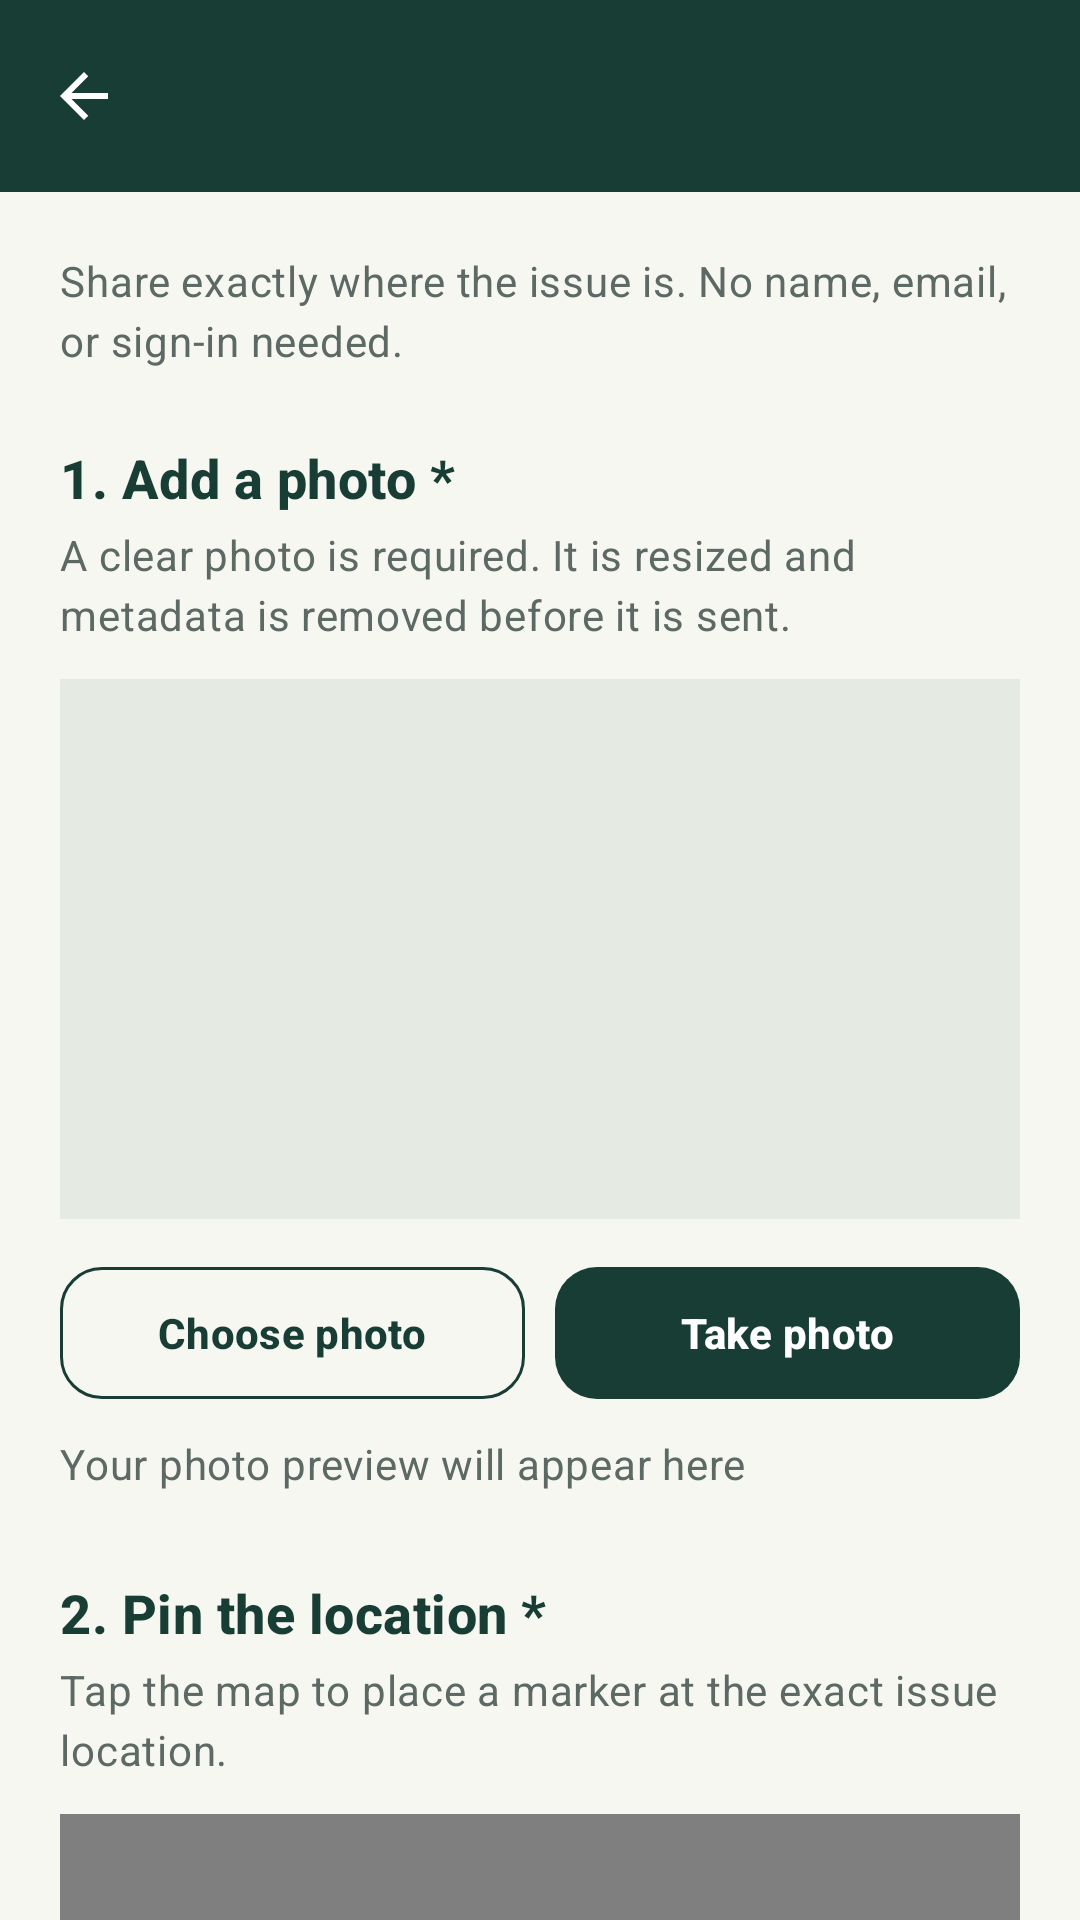

Reconstruct the res/layout file that produces this screen, plus the resources it refers to.
<!-- AndroidManifest.xml: application theme Theme.Civicpin -->
<!-- res/layout/activity_report.xml -->
<?xml version="1.0" encoding="utf-8"?>
<LinearLayout xmlns:android="http://schemas.android.com/apk/res/android"
    xmlns:app="http://schemas.android.com/apk/res-auto"
    android:layout_width="match_parent"
    android:layout_height="match_parent"
    android:background="@color/base"
    android:orientation="vertical">

    <com.google.android.material.appbar.MaterialToolbar
        android:id="@+id/toolbar"
        android:layout_width="match_parent"
        android:layout_height="wrap_content"
        android:background="@color/forest"
        android:minHeight="64dp"
        android:title="@string/report_title"
        android:titleTextColor="@color/white"
        app:navigationIcon="@drawable/ic_arrow_back"
        app:navigationIconTint="@color/white" />

    <androidx.core.widget.NestedScrollView
        android:id="@+id/scrollView"
        android:layout_width="match_parent"
        android:layout_height="0dp"
        android:layout_weight="1"
        android:clipToPadding="false"
        android:fillViewport="true"
        android:paddingStart="20dp"
        android:paddingTop="20dp"
        android:paddingEnd="20dp"
        android:paddingBottom="32dp">

        <LinearLayout
            android:layout_width="match_parent"
            android:layout_height="wrap_content"
            android:orientation="vertical">

            <TextView
                style="@style/Text.Civicpin.Helper"
                android:layout_width="match_parent"
                android:layout_height="wrap_content"
                android:text="@string/report_intro" />

            <TextView
                style="@style/Text.Civicpin.SectionTitle"
                android:layout_width="match_parent"
                android:layout_height="wrap_content"
                android:layout_marginTop="24dp"
                android:text="@string/photo_section" />

            <TextView
                style="@style/Text.Civicpin.Helper"
                android:layout_width="match_parent"
                android:layout_height="wrap_content"
                android:layout_marginTop="4dp"
                android:text="@string/photo_helper" />

            <ImageView
                android:id="@+id/photoPreview"
                android:layout_width="match_parent"
                android:layout_height="180dp"
                android:layout_marginTop="12dp"
                android:background="@color/map_placeholder"
                android:contentDescription="@string/photo_preview_placeholder"
                android:scaleType="centerCrop" />

            <LinearLayout
                android:layout_width="match_parent"
                android:layout_height="wrap_content"
                android:layout_marginTop="12dp"
                android:orientation="horizontal">

                <com.google.android.material.button.MaterialButton
                    android:id="@+id/choosePhotoButton"
                    style="@style/Widget.Civicpin.Button.Outlined"
                    android:layout_width="0dp"
                    android:layout_height="wrap_content"
                    android:layout_weight="1"
                    android:text="@string/choose_photo" />

                <com.google.android.material.button.MaterialButton
                    android:id="@+id/cameraButton"
                    style="@style/Widget.Civicpin.Button"
                    android:layout_width="0dp"
                    android:layout_height="wrap_content"
                    android:layout_marginStart="10dp"
                    android:layout_weight="1"
                    android:text="@string/take_photo" />
            </LinearLayout>

            <TextView
                android:id="@+id/photoStatusText"
                style="@style/Text.Civicpin.Helper"
                android:layout_width="match_parent"
                android:layout_height="wrap_content"
                android:layout_marginTop="8dp"
                android:accessibilityLiveRegion="polite"
                android:text="@string/photo_preview_placeholder" />

            <TextView
                style="@style/Text.Civicpin.SectionTitle"
                android:layout_width="match_parent"
                android:layout_height="wrap_content"
                android:layout_marginTop="28dp"
                android:text="@string/location_section" />

            <TextView
                style="@style/Text.Civicpin.Helper"
                android:layout_width="match_parent"
                android:layout_height="wrap_content"
                android:layout_marginTop="4dp"
                android:text="@string/map_hint" />

            <org.osmdroid.views.MapView
                android:id="@+id/map"
                android:layout_width="match_parent"
                android:layout_height="260dp"
                android:layout_marginTop="12dp"
                android:background="@color/map_placeholder"
                android:contentDescription="@string/map_description" />

            <com.google.android.material.button.MaterialButton
                android:id="@+id/locationButton"
                style="@style/Widget.Civicpin.Button.Outlined"
                android:layout_width="match_parent"
                android:layout_height="wrap_content"
                android:layout_marginTop="12dp"
                android:text="@string/use_my_location" />

            <TextView
                android:id="@+id/locationText"
                style="@style/Text.Civicpin.Helper"
                android:layout_width="match_parent"
                android:layout_height="wrap_content"
                android:layout_marginTop="8dp"
                android:accessibilityLiveRegion="polite"
                android:text="@string/no_location_selected"
                android:textStyle="bold" />

            <TextView
                style="@style/Text.Civicpin.SectionTitle"
                android:layout_width="match_parent"
                android:layout_height="wrap_content"
                android:layout_marginTop="28dp"
                android:text="@string/issue_details_section" />

            <com.google.android.material.textfield.TextInputLayout
                android:id="@+id/typeInputLayout"
                style="@style/Widget.Material3.TextInputLayout.OutlinedBox.ExposedDropdownMenu"
                android:layout_width="match_parent"
                android:layout_height="wrap_content"
                android:layout_marginTop="12dp"
                android:hint="@string/issue_type_label">

                <AutoCompleteTextView
                    android:id="@+id/typeInput"
                    android:layout_width="match_parent"
                    android:layout_height="wrap_content"
                    android:inputType="none"
                    android:minHeight="56dp" />
            </com.google.android.material.textfield.TextInputLayout>

            <com.google.android.material.textfield.TextInputLayout
                android:id="@+id/descriptionInputLayout"
                style="@style/Widget.Material3.TextInputLayout.OutlinedBox"
                android:layout_width="match_parent"
                android:layout_height="wrap_content"
                android:layout_marginTop="12dp"
                android:hint="@string/description_label"
                app:counterEnabled="true"
                app:counterMaxLength="1000"
                app:helperText="@string/description_hint">

                <com.google.android.material.textfield.TextInputEditText
                    android:id="@+id/descriptionInput"
                    android:layout_width="match_parent"
                    android:layout_height="wrap_content"
                    android:gravity="top"
                    android:imeOptions="actionDone"
                    android:inputType="textCapSentences|textMultiLine"
                    android:maxLength="1000"
                    android:maxLines="6"
                    android:minHeight="120dp"
                    android:scrollbars="vertical" />
            </com.google.android.material.textfield.TextInputLayout>

            <TextView
                android:id="@+id/errorText"
                style="@style/Text.Civicpin.Error"
                android:layout_width="match_parent"
                android:layout_height="wrap_content"
                android:layout_marginTop="12dp"
                android:accessibilityLiveRegion="polite"
                android:background="@drawable/bg_error_panel"
                android:visibility="gone" />

            <ProgressBar
                android:id="@+id/submitProgress"
                android:layout_width="32dp"
                android:layout_height="32dp"
                android:layout_gravity="center_horizontal"
                android:layout_marginTop="16dp"
                android:visibility="gone" />

            <com.google.android.material.button.MaterialButton
                android:id="@+id/submitButton"
                style="@style/Widget.Civicpin.Button"
                android:layout_width="match_parent"
                android:layout_height="wrap_content"
                android:layout_marginTop="16dp"
                android:text="@string/submit_report" />
        </LinearLayout>
    </androidx.core.widget.NestedScrollView>
</LinearLayout>
<!-- resources referenced by this layout -->
<resources>
  <color name="base">#F7F7F2</color>
  <color name="forest">#173D35</color>
  <color name="map_placeholder">#E5EAE3</color>
  <color name="white">#FFFFFF</color>
  <!-- drawable bg_error_panel (drawable) -->
  <?xml version="1.0" encoding="utf-8"?>
  <shape xmlns:android="http://schemas.android.com/apk/res/android" android:shape="rectangle">
      <solid android:color="@color/brick_soft" /><corners android:radius="14dp" /><padding android:left="16dp" android:top="12dp" android:right="16dp" android:bottom="12dp" />
  </shape>
  <!-- drawable ic_arrow_back (drawable) -->
  <?xml version="1.0" encoding="utf-8"?>
  <vector xmlns:android="http://schemas.android.com/apk/res/android"
      android:width="24dp" android:height="24dp" android:viewportWidth="24" android:viewportHeight="24"
      android:autoMirrored="true">
      <path android:fillColor="@color/forest" android:pathData="M20,11H7.83l5.59,-5.59L12,4l-8,8 8,8 1.42,-1.41L7.83,13H20v-2z" />
  </vector>
  <string name="choose_photo">Choose photo</string>
  <string name="description_hint">What should the response team know?</string>
  <string name="description_label">Description (optional)</string>
  <string name="issue_details_section">3. Describe the issue</string>
  <string name="issue_type_label">Issue type *</string>
  <string name="location_section">2. Pin the location *</string>
  <string name="map_description">Interactive map. Tap to select the issue location.</string>
  <string name="map_hint">Tap the map to place a marker at the exact issue location.</string>
  <string name="no_location_selected">No location selected</string>
  <string name="photo_helper">A clear photo is required. It is resized and metadata is removed before it is sent.</string>
  <string name="photo_preview_placeholder">Your photo preview will appear here</string>
  <string name="photo_section">1. Add a photo *</string>
  <string name="report_intro">Share exactly where the issue is. No name, email, or sign-in needed.</string>
  <string name="report_title">Report an issue</string>
  <string name="submit_report">Submit report</string>
  <string name="take_photo">Take photo</string>
  <string name="use_my_location">Use my location</string>
  <style name="Text.Civicpin.Error" parent="TextAppearance.Material3.BodyMedium">
          <item name="android:textColor">@color/brick</item>
          <item name="android:textStyle">bold</item>
      </style>
  <style name="Text.Civicpin.Helper" parent="TextAppearance.Material3.BodyMedium">
          <item name="android:textColor">@color/text_secondary</item>
          <item name="android:lineSpacingExtra">2dp</item>
      </style>
  <style name="Text.Civicpin.SectionTitle" parent="TextAppearance.Material3.TitleMedium">
          <item name="android:textColor">@color/forest</item>
          <item name="android:textStyle">bold</item>
          <item name="android:textSize">18sp</item>
      </style>
  <style name="Widget.Civicpin.Button" parent="Widget.Material3.Button">
          <item name="cornerRadius">14dp</item>
          <item name="android:minHeight">52dp</item>
          <item name="android:textStyle">bold</item>
          <item name="android:paddingStart">20dp</item>
          <item name="android:paddingEnd">20dp</item>
      </style>
  <style name="Widget.Civicpin.Button.Outlined" parent="Widget.Material3.Button.OutlinedButton">
          <item name="cornerRadius">14dp</item>
          <item name="android:minHeight">52dp</item>
          <item name="android:textStyle">bold</item>
          <item name="strokeColor">@color/forest</item>
          <item name="android:textColor">@color/forest</item>
      </style>
  <color name="brick_soft">#F8E6E0</color>
  <color name="brick">#A84736</color>
  <color name="text_secondary">#5D6964</color>
  <color name="amber">#F0BC5B</color>
  <color name="surface">#FFFFFF</color>
  <color name="text_primary">#1B2925</color>
  <color name="outline">#CBD2CC</color>
</resources>
